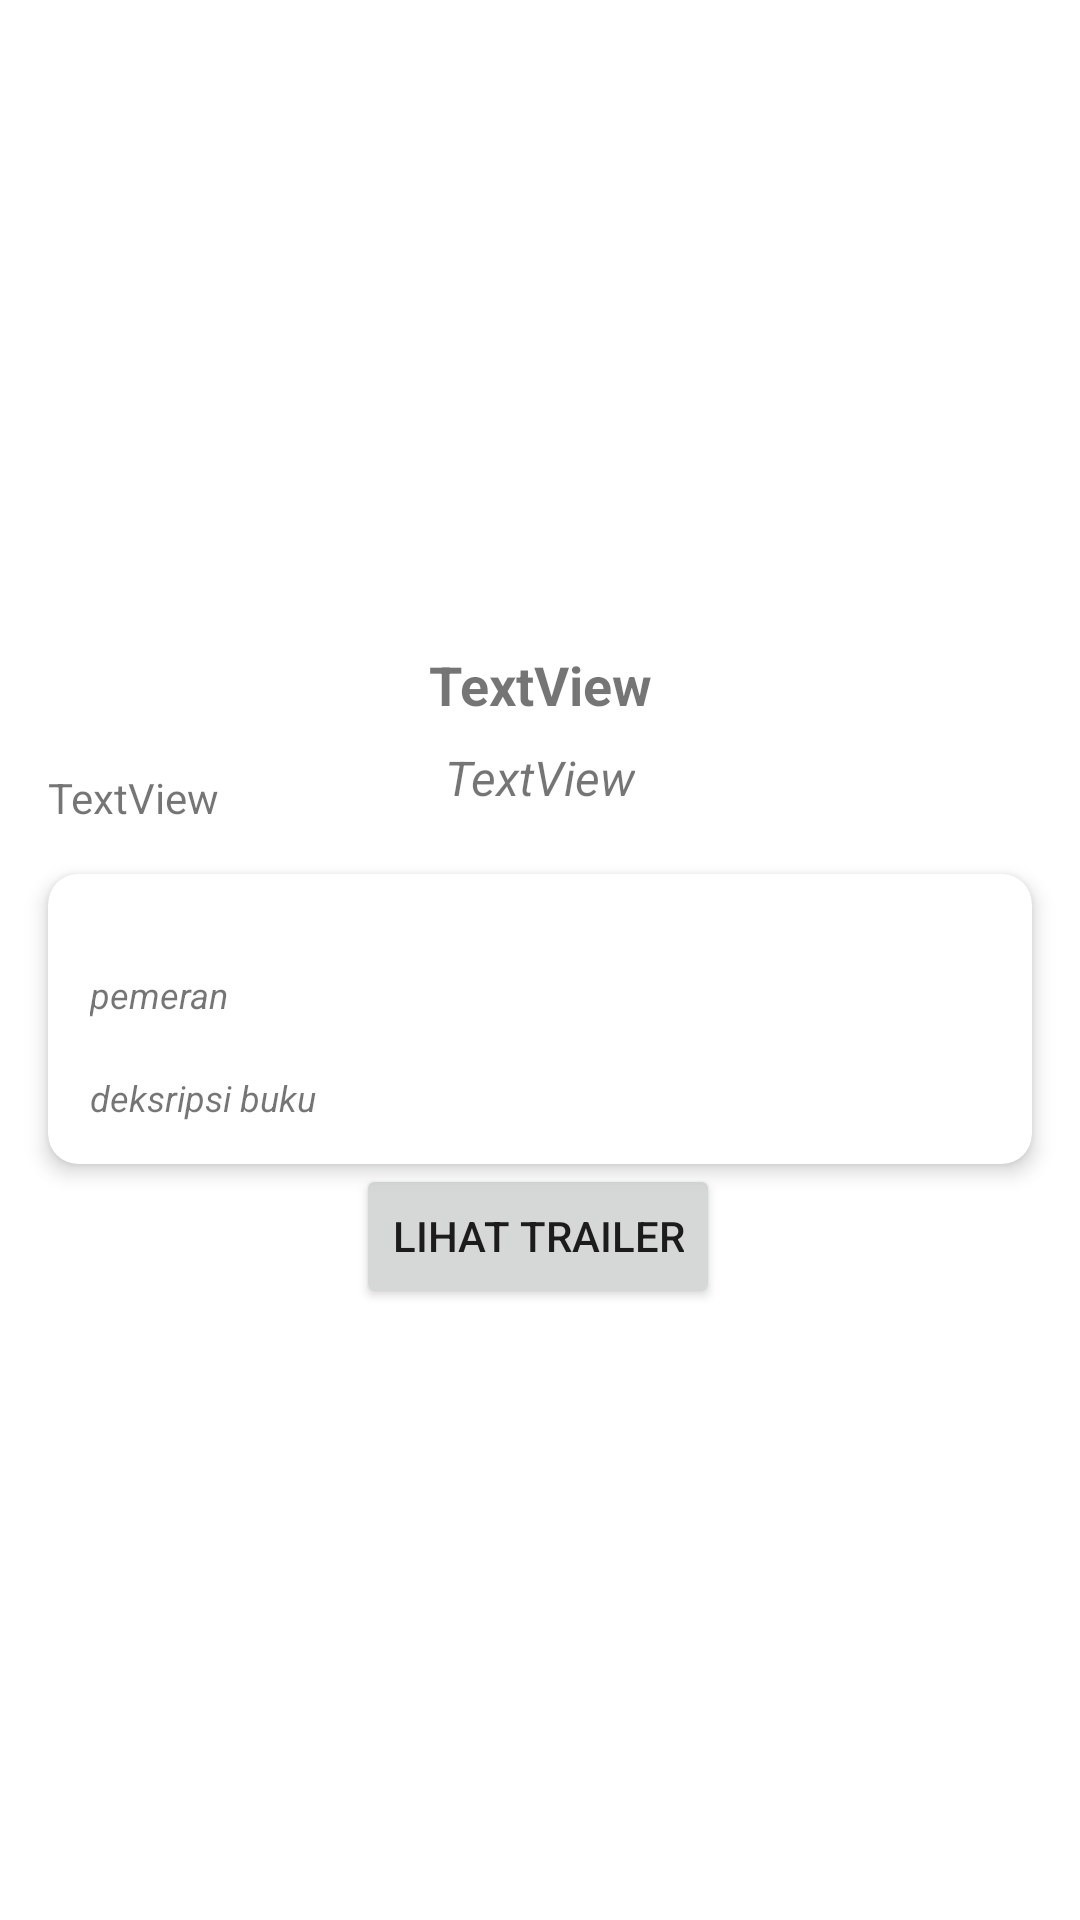

Reconstruct the res/layout file that produces this screen, plus the resources it refers to.
<!-- AndroidManifest.xml: application theme Theme.Cavie -->
<!-- res/layout/activity_detail_beranda.xml -->
<?xml version="1.0" encoding="utf-8"?>
<ScrollView xmlns:android="http://schemas.android.com/apk/res/android"
    xmlns:app="http://schemas.android.com/apk/res-auto"
    xmlns:tools="http://schemas.android.com/tools"
    android:layout_width="match_parent"
    android:layout_height="match_parent"
    tools:context=".DetailFavoriteActivity">
<androidx.constraintlayout.widget.ConstraintLayout
    android:layout_width="match_parent"
    android:layout_height="match_parent">

    <ImageView
        android:id="@+id/img_item_photo"
        android:layout_width="0dp"
        android:layout_height="200dp"
        android:scaleType="centerCrop"
        app:layout_constraintEnd_toEndOf="parent"
        app:layout_constraintHorizontal_bias="0.0"
        app:layout_constraintStart_toStartOf="parent"
        app:layout_constraintTop_toTopOf="parent"
        tools:srcCompat="@tools:sample/avatars" />

    <TextView
        android:id="@+id/tv_nama"
        android:layout_width="wrap_content"
        android:layout_height="wrap_content"
        android:layout_marginTop="16dp"
        android:text="TextView"
        android:textSize="18sp"
        android:textStyle="bold"
        app:layout_constraintEnd_toEndOf="parent"
        app:layout_constraintStart_toStartOf="parent"
        app:layout_constraintTop_toBottomOf="@+id/img_item_photo" />

    <TextView
        android:id="@+id/tv_nama_ilmiah"
        android:layout_width="wrap_content"
        android:layout_height="wrap_content"
        android:layout_marginTop="8dp"
        android:text="TextView"
        android:textSize="16sp"
        android:textStyle="italic"
        app:layout_constraintEnd_toEndOf="parent"
        app:layout_constraintStart_toStartOf="parent"
        app:layout_constraintTop_toBottomOf="@+id/tv_nama" />

    <TextView
        android:id="@+id/tv_item_description"
        android:layout_width="0dp"
        android:layout_height="wrap_content"
        android:layout_marginStart="16dp"
        android:layout_marginTop="16dp"
        android:layout_marginEnd="16dp"
        android:text="TextView"
        app:layout_constraintEnd_toEndOf="parent"
        app:layout_constraintHorizontal_bias="0.11"
        app:layout_constraintStart_toStartOf="parent"
        app:layout_constraintTop_toBottomOf="@+id/tv_nama" />














    <androidx.cardview.widget.CardView
        android:id="@+id/cardView"
        android:layout_width="match_parent"
        android:layout_height="wrap_content"
        android:layout_margin="16.dp"
        android:padding="16.dp"
        app:cardCornerRadius="10dp"
        app:cardElevation="4dp"
        app:cardPreventCornerOverlap="false"
        app:layout_constraintTop_toBottomOf="@+id/tv_item_description">


        <androidx.constraintlayout.widget.ConstraintLayout
            android:layout_width="match_parent"
            android:layout_height="wrap_content">

            <ImageView
                android:id="@+id/image"
                android:layout_width="match_parent"
                android:layout_height="0dp"
                android:layout_margin="0dp"
                android:adjustViewBounds="true"
                android:padding="0dp"
                android:scaleType="fitXY"
                app:layout_constraintLeft_toLeftOf="parent"
                app:layout_constraintRight_toRightOf="parent"
                app:layout_constraintTop_toTopOf="parent" />


            <LinearLayout
                android:id="@+id/container1"
                android:layout_width="match_parent"
                android:layout_height="wrap_content"
                android:orientation="vertical"
                android:padding="10dp"
                app:layout_constraintBottom_toBottomOf="parent"
                app:layout_constraintLeft_toLeftOf="parent"
                app:layout_constraintRight_toRightOf="parent"
                app:layout_constraintTop_toBottomOf="@id/image">


                <LinearLayout
                    android:id="@+id/pertama"
                    android:layout_width="match_parent"
                    android:layout_height="wrap_content"
                    android:orientation="horizontal"
                    android:padding="4dp"
                    app:layout_constraintBottom_toBottomOf="parent"
                    app:layout_constraintLeft_toLeftOf="parent"
                    app:layout_constraintRight_toRightOf="parent"
                    app:layout_constraintTop_toBottomOf="@id/image">



                </LinearLayout>

                <LinearLayout
                    android:id="@+id/ikon2"
                    android:layout_width="match_parent"
                    android:layout_height="wrap_content"
                    android:orientation="horizontal"
                    android:padding="4dp"
                    app:layout_constraintBottom_toBottomOf="parent"
                    app:layout_constraintLeft_toLeftOf="parent"
                    app:layout_constraintRight_toRightOf="parent"
                    app:layout_constraintTop_toBottomOf="@id/image">


                    <TextView
                        android:id="@+id/tv_pemeran"
                        android:layout_width="match_parent"
                        android:layout_height="wrap_content"
                        android:layout_marginTop="10dp"
                        android:text="pemeran"
                        android:textSize="12sp"
                        android:textStyle="italic" />
                </LinearLayout>

                <LinearLayout
                    android:id="@+id/ketiga"
                    android:layout_width="match_parent"
                    android:layout_height="wrap_content"
                    android:orientation="horizontal"
                    android:padding="4dp"
                    app:layout_constraintBottom_toBottomOf="parent"
                    app:layout_constraintLeft_toLeftOf="parent"
                    app:layout_constraintRight_toRightOf="parent"
                    app:layout_constraintTop_toBottomOf="@id/image">



                    <TextView
                        android:id="@+id/habitat_teks"
                        android:layout_width="match_parent"
                        android:layout_height="wrap_content"
                        android:layout_marginTop="10dp"
                        android:text="deksripsi buku"
                        android:textSize="12sp"
                        android:textStyle="italic" />
                </LinearLayout>


            </LinearLayout>


        </androidx.constraintlayout.widget.ConstraintLayout>


    </androidx.cardview.widget.CardView>

    <Button
        android:id="@+id/button_id"
        android:layout_width="wrap_content"
        android:layout_height="wrap_content"
        android:text="Lihat Trailer"
        app:layout_constraintBottom_toBottomOf="parent"
        app:layout_constraintEnd_toEndOf="parent"
        app:layout_constraintHorizontal_bias="0.497"
        app:layout_constraintStart_toStartOf="parent"
        app:layout_constraintTop_toBottomOf="@+id/cardView"
        app:layout_constraintVertical_bias="1.0" />


</androidx.constraintlayout.widget.ConstraintLayout>
</ScrollView>
<!-- resources referenced by this layout -->
<resources>
  <style name="Theme.Cavie" parent="Theme.MaterialComponents.DayNight.DarkActionBar">
          
          <item name="colorPrimary">@color/purple_500</item>
          <item name="colorPrimaryVariant">@color/purple_500</item>
          <item name="colorOnPrimary">@color/white</item>
          
          <item name="colorSecondary">@color/teal_200</item>
          <item name="colorSecondaryVariant">@color/teal_700</item>
          <item name="colorOnSecondary">@color/black</item>
          
          <item name="android:statusBarColor">?attr/colorPrimaryVariant</item>
          
      </style>
  <color name="purple_500">#E893CF</color>
  <color name="white">#FFFFFFFF</color>
  <color name="teal_200">#FF03DAC5</color>
  <color name="teal_700">#FF018786</color>
  <color name="black">#FF000000</color>
</resources>
